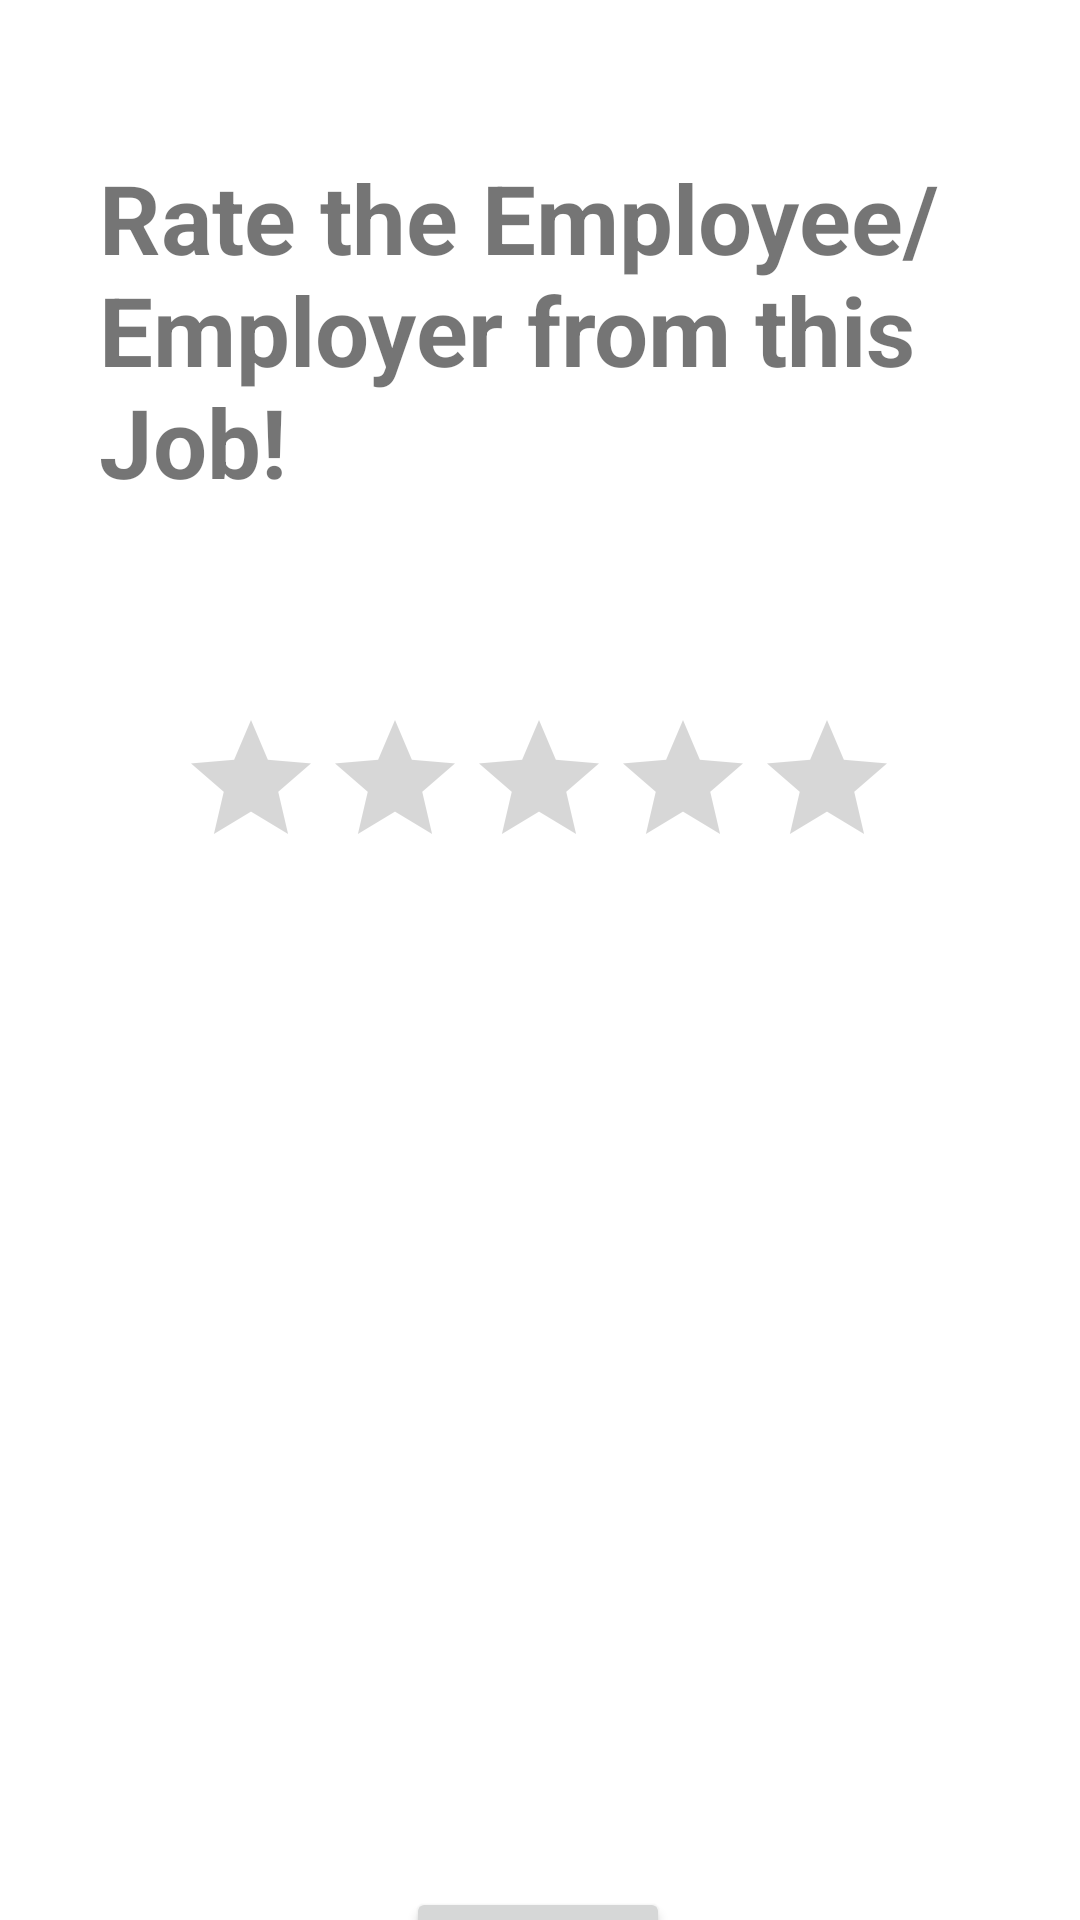

Here is an Android app screen rendered from its layout file. Give the layout XML and the strings, colors and styles it references.
<!-- AndroidManifest.xml: application theme Theme.CSCI3130CourseProject -->
<!-- res/layout/fragment_user_rating.xml -->
<?xml version="1.0" encoding="utf-8"?>
<androidx.constraintlayout.widget.ConstraintLayout
    xmlns:android="http://schemas.android.com/apk/res/android"
    xmlns:tools="http://schemas.android.com/tools"
    xmlns:app="http://schemas.android.com/apk/res-auto"
    android:layout_width="match_parent"
    android:layout_height="match_parent"
    tools:context=".UI.User.Rating.UserRatingFragment">

    <RatingBar
        android:id="@+id/ratingBar"
        android:layout_width="wrap_content"
        android:layout_height="wrap_content"
        android:layout_marginTop="236dp"
        app:layout_constraintHorizontal_bias="0.497"
        app:layout_constraintLeft_toLeftOf="parent"
        app:layout_constraintRight_toRightOf="parent"
        app:layout_constraintTop_toTopOf="parent"
        tools:layout_constraintLeft_creator="1"
        tools:layout_constraintRight_creator="1"
        tools:layout_constraintTop_creator="1" />

    <TextView
        android:id="@+id/message"
        android:layout_width="294dp"
        android:layout_height="134dp"
        android:text="Rate the Employee/Employer from this Job!"
        android:textSize="32sp"
        android:textStyle="bold"
        app:layout_constraintBottom_toTopOf="@+id/ratingBar"
        app:layout_constraintEnd_toEndOf="parent"
        app:layout_constraintStart_toStartOf="parent"
        app:layout_constraintTop_toTopOf="parent" />

    <Button
        android:id="@+id/submitRating"
        android:layout_width="wrap_content"
        android:layout_height="wrap_content"
        android:layout_marginTop="336dp"
        android:text="Submit"
        android:textStyle="bold"
        app:layout_constraintHorizontal_bias="0.498"
        app:layout_constraintLeft_toLeftOf="parent"
        app:layout_constraintRight_toRightOf="parent"
        app:layout_constraintTop_toBottomOf="@+id/ratingBar" />

</androidx.constraintlayout.widget.ConstraintLayout>
<!-- resources referenced by this layout -->
<resources>
  <style name="Theme.CSCI3130CourseProject" parent="Theme.MaterialComponents.DayNight.DarkActionBar">
          
          <item name="colorPrimary">@color/theme</item>
          <item name="colorPrimaryVariant">@color/purple_700</item>
          <item name="colorOnPrimary">@color/black</item>
          
          <item name="colorSecondary">@color/teal_200</item>
          <item name="colorSecondaryVariant">@color/teal_700</item>
          <item name="colorOnSecondary">@color/black</item>
          
          <item name="android:statusBarColor">#000000</item>
          
      </style>
  <color name="theme">#D9E2F2</color>
  <color name="purple_700">#FF3700B3</color>
  <color name="black">#FF000000</color>
  <color name="teal_200">#FF03DAC5</color>
  <color name="teal_700">#FF018786</color>
</resources>
